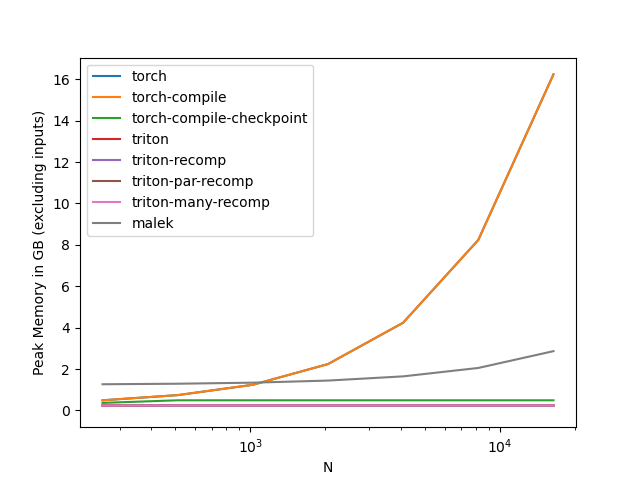

The file beside this chart, header and first rows:
N, torch, torch-compile, torch-compile-checkpoint, triton, triton-recomp, triton-par-recomp, triton-many-recomp, malek
256, 0.4884, 0.4884, 0.3634, 0.2384, 0.2384, 0.2384, 0.2384, 1.264
512, 0.7384, 0.7384, 0.4884, 0.2384, 0.2384, 0.2384, 0.2384, 1.289
1024, 1.238, 1.238, 0.4884, 0.2384, 0.2384, 0.2384, 0.2384, 1.34
2048, 2.238, 2.238, 0.4884, 0.2384, 0.2384, 0.2384, 0.2384, 1.442
4096, 4.238, 4.238, 0.4884, 0.2384, 0.2384, 0.2384, 0.2384, 1.645
8192, 8.238, 8.238, 0.4884, 0.2384, 0.2385, 0.2385, 0.2385, 2.051
16384, 16.24, 16.24, 0.4884, 0.2385, 0.2385, 0.2385, 0.2385, 2.863
